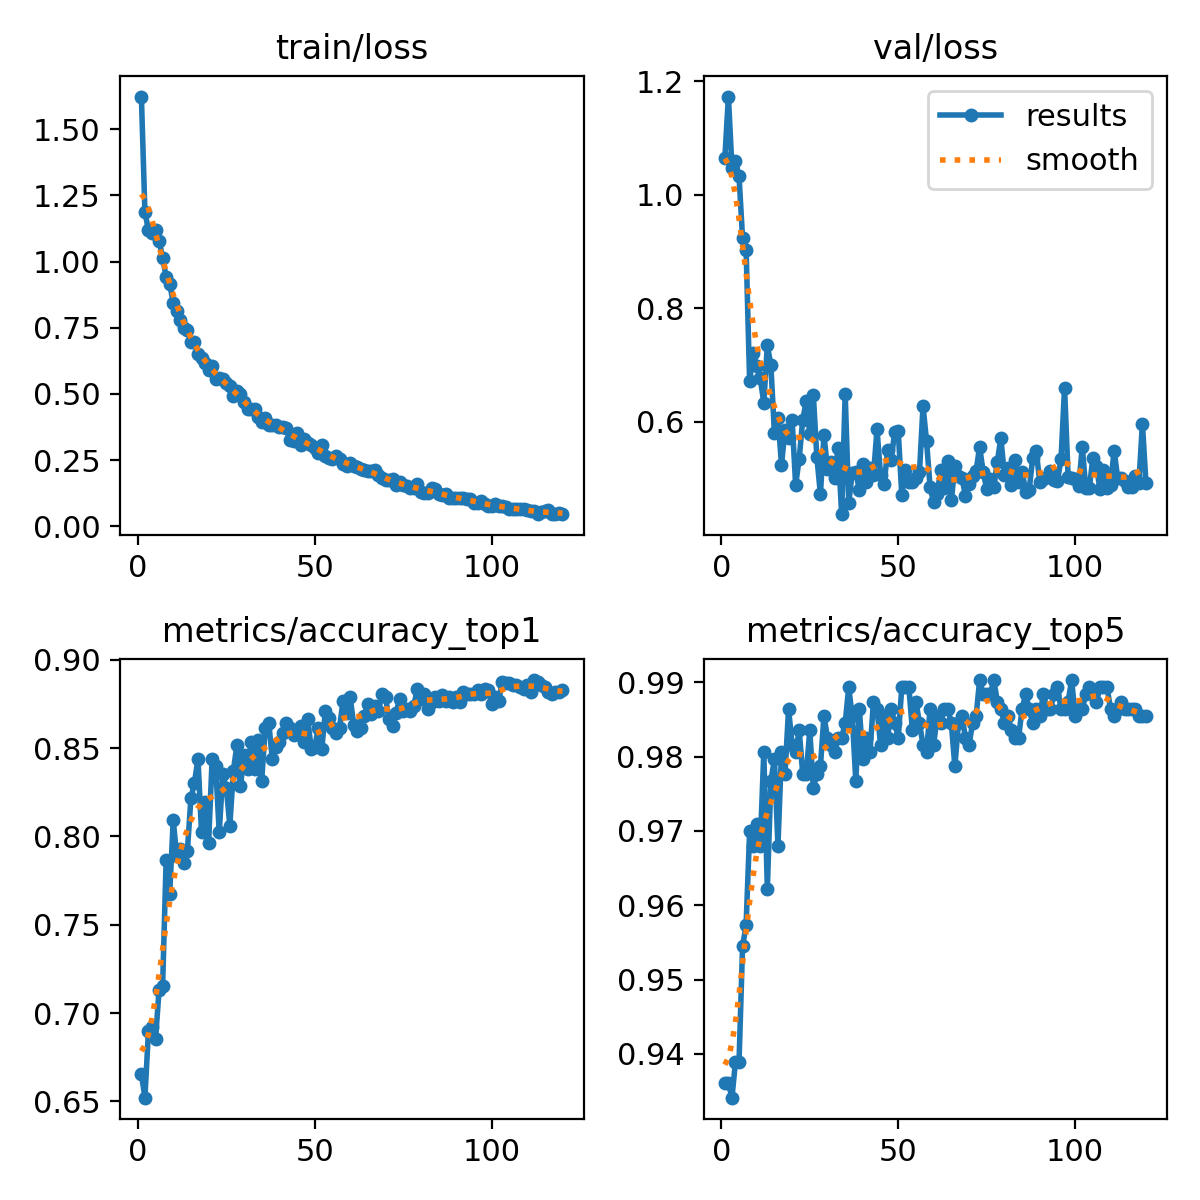

The file beside this chart, header and first rows:
epoch, time, train/loss, metrics/accuracy_top1, metrics/accuracy_top5, val/loss, lr/pg0, lr/pg1, lr/pg2
1, 25.24, 1.624, 0.6657, 0.9361, 1.065, 0.08031, 0.0001989, 0.0001989
2, 49.23, 1.188, 0.6521, 0.9361, 1.173, 0.0605, 0.0003956, 0.0003956
3, 71.07, 1.118, 0.6899, 0.9341, 1.048, 0.0407, 0.0005891, 0.0005891
4, 89.28, 1.109, 0.6919, 0.9389, 1.059, 0.02089, 0.0007792, 0.0007792
5, 107.7, 1.119, 0.6851, 0.9389, 1.033, 0.001072, 0.000966, 0.000966
6, 126.1, 1.08, 0.7132, 0.9545, 0.9233, 0.0009587, 0.0009587, 0.0009587
7, 144, 1.015, 0.7151, 0.9574, 0.9036, 0.0009505, 0.0009505, 0.0009505
8, 162.2, 0.9421, 0.7868, 0.97, 0.6711, 0.0009423, 0.0009423, 0.0009423
9, 180.7, 0.9152, 0.7674, 0.968, 0.7206, 0.000934, 0.000934, 0.000934
10, 199, 0.8453, 0.8091, 0.9709, 0.6982, 0.0009258, 0.0009258, 0.0009258
11, 217.2, 0.8147, 0.7888, 0.968, 0.6767, 0.0009175, 0.0009175, 0.0009175
12, 235.6, 0.781, 0.7926, 0.9806, 0.6333, 0.0009093, 0.0009093, 0.0009093
13, 253.9, 0.7508, 0.7849, 0.9622, 0.7349, 0.000901, 0.000901, 0.000901
14, 272.6, 0.7408, 0.7917, 0.9767, 0.6995, 0.0008927, 0.0008927, 0.0008927
15, 293.3, 0.6961, 0.8217, 0.9797, 0.5805, 0.0008845, 0.0008845, 0.0008845
16, 313.2, 0.6979, 0.8304, 0.968, 0.6074, 0.0008762, 0.0008762, 0.0008762
17, 331.7, 0.6517, 0.844, 0.9806, 0.5243, 0.000868, 0.000868, 0.000868
18, 350.6, 0.636, 0.8023, 0.9777, 0.5858, 0.0008598, 0.0008598, 0.0008598
19, 369.4, 0.6185, 0.8198, 0.9864, 0.5706, 0.0008515, 0.0008515, 0.0008515
20, 388.2, 0.5894, 0.7965, 0.9816, 0.6034, 0.0008433, 0.0008433, 0.0008433
21, 407, 0.6047, 0.844, 0.9806, 0.4886, 0.000835, 0.000835, 0.000835
22, 425.8, 0.557, 0.8401, 0.9835, 0.5346, 0.0008268, 0.0008268, 0.0008268
23, 444.8, 0.5582, 0.8023, 0.9777, 0.6035, 0.0008185, 0.0008185, 0.0008185
24, 463.3, 0.5576, 0.8353, 0.9777, 0.6361, 0.0008102, 0.0008102, 0.0008102
25, 481.8, 0.5403, 0.8275, 0.9835, 0.5784, 0.000802, 0.000802, 0.000802
26, 500.5, 0.5302, 0.8062, 0.9758, 0.6466, 0.0007937, 0.0007937, 0.0007937
27, 520.1, 0.4911, 0.8372, 0.9777, 0.5375, 0.0007855, 0.0007855, 0.0007855
28, 539, 0.5115, 0.8517, 0.9787, 0.4727, 0.0007772, 0.0007772, 0.0007772
29, 557.8, 0.4997, 0.8285, 0.9855, 0.5764, 0.000769, 0.000769, 0.000769
30, 576.8, 0.4693, 0.8459, 0.9826, 0.5172, 0.0007608, 0.0007608, 0.0007608
31, 595.7, 0.443, 0.8382, 0.9816, 0.5289, 0.0007525, 0.0007525, 0.0007525
32, 614.2, 0.4413, 0.8537, 0.9806, 0.501, 0.0007443, 0.0007443, 0.0007443
33, 633.2, 0.4418, 0.8382, 0.9826, 0.5545, 0.000736, 0.000736, 0.000736
34, 652, 0.414, 0.8547, 0.9826, 0.4371, 0.0007277, 0.0007277, 0.0007277
35, 671.1, 0.3951, 0.8314, 0.9845, 0.6492, 0.0007195, 0.0007195, 0.0007195
36, 689.9, 0.4085, 0.8614, 0.9893, 0.457, 0.0007112, 0.0007112, 0.0007112
37, 708.4, 0.3826, 0.8643, 0.9855, 0.5102, 0.000703, 0.000703, 0.000703
38, 727.1, 0.3831, 0.844, 0.9767, 0.5115, 0.0006947, 0.0006947, 0.0006947
39, 745.7, 0.3811, 0.8508, 0.9864, 0.4804, 0.0006865, 0.0006865, 0.0006865
40, 764.3, 0.3759, 0.8537, 0.9797, 0.5256, 0.0006783, 0.0006783, 0.0006783
41, 783.3, 0.3756, 0.8585, 0.9826, 0.4942, 0.00067, 0.00067, 0.00067
42, 802.2, 0.3725, 0.8643, 0.9806, 0.5189, 0.0006618, 0.0006618, 0.0006618
43, 821.1, 0.3242, 0.8614, 0.9874, 0.5066, 0.0006535, 0.0006535, 0.0006535
44, 840.2, 0.3204, 0.8576, 0.9864, 0.5868, 0.0006452, 0.0006452, 0.0006452
45, 858.8, 0.3518, 0.8595, 0.9816, 0.5054, 0.000637, 0.000637, 0.000637
46, 877.7, 0.3084, 0.8624, 0.9855, 0.4897, 0.0006287, 0.0006287, 0.0006287
47, 896.5, 0.3299, 0.8537, 0.9826, 0.5499, 0.0006205, 0.0006205, 0.0006205
48, 915.1, 0.3162, 0.8663, 0.9864, 0.5325, 0.0006122, 0.0006122, 0.0006122
49, 934.1, 0.3054, 0.8498, 0.9845, 0.5828, 0.000604, 0.000604, 0.000604
50, 952.9, 0.2963, 0.8508, 0.9826, 0.583, 0.0005958, 0.0005958, 0.0005958
51, 971.6, 0.2766, 0.8614, 0.9893, 0.4704, 0.0005875, 0.0005875, 0.0005875
52, 990.7, 0.3079, 0.8498, 0.9893, 0.5148, 0.0005793, 0.0005793, 0.0005793
53, 1009, 0.2648, 0.8711, 0.9893, 0.4946, 0.000571, 0.000571, 0.000571
54, 1029, 0.2566, 0.8672, 0.9835, 0.4945, 0.0005627, 0.0005627, 0.0005627
55, 1047, 0.255, 0.8614, 0.9874, 0.5006, 0.0005545, 0.0005545, 0.0005545
56, 1066, 0.2652, 0.8585, 0.9845, 0.5112, 0.0005462, 0.0005462, 0.0005462
57, 1085, 0.2554, 0.8614, 0.9816, 0.6279, 0.000538, 0.000538, 0.000538
58, 1103, 0.2345, 0.8769, 0.9806, 0.5654, 0.0005297, 0.0005297, 0.0005297
59, 1122, 0.2282, 0.8702, 0.9864, 0.4846, 0.0005215, 0.0005215, 0.0005215
60, 1140, 0.2393, 0.8789, 0.9816, 0.4579, 0.0005133, 0.0005133, 0.0005133
... 60 more rows
